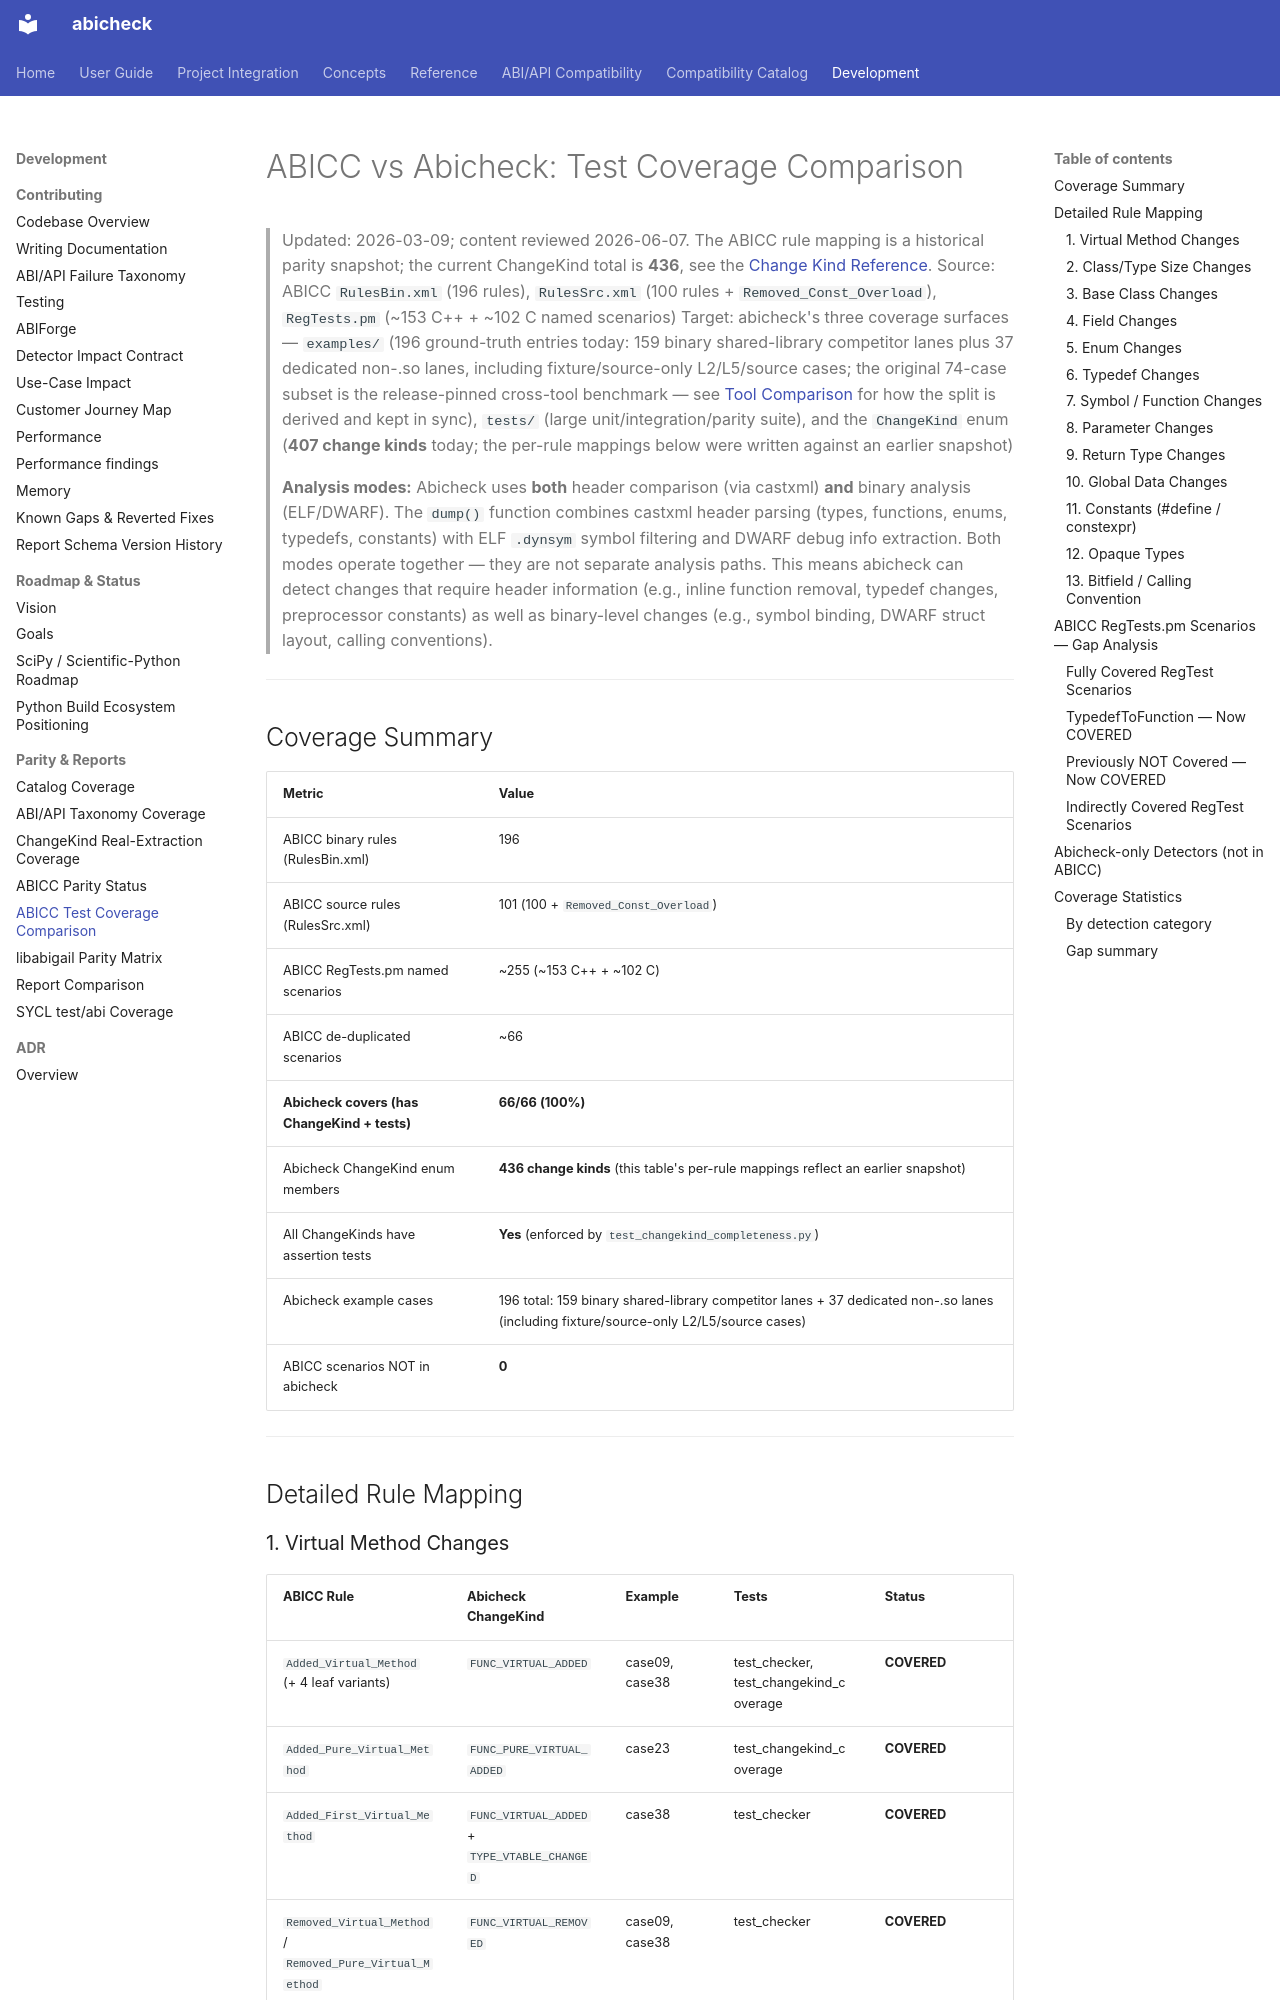

repository: abicheck/abicheck · page: contribute/abicc-test-coverage-comparison/index.html · generator: mkdocs

# ABICC vs Abicheck: Test Coverage Comparison

> Updated: 2026-03-09; content reviewed 2026-06-07. The ABICC rule mapping is a historical parity snapshot; the current ChangeKind total is **436**, see the [Change Kind Reference](../reference/change-kinds.md).
> Source: ABICC `RulesBin.xml` (196 rules), `RulesSrc.xml` (100 rules + `Removed_Const_Overload`), `RegTests.pm` (~153 C++ + ~102 C named scenarios)
> Target: abicheck's three coverage surfaces —
> `examples/` (196 ground-truth entries today: 159 binary shared-library
> competitor lanes plus 37 dedicated non-.so lanes, including
> fixture/source-only L2/L5/source cases; the original 74-case subset is the
> release-pinned cross-tool benchmark — see [Tool Comparison](../reference/tool-comparison.md)
> for how the split is derived and kept in sync), `tests/` (large
> unit/integration/parity suite), and the `ChangeKind` enum (**407 change
> kinds** today; the per-rule mappings below were written against an earlier
> snapshot)
>
> **Analysis modes:** Abicheck uses **both** header comparison (via castxml) **and** binary analysis (ELF/DWARF).
> The `dump()` function combines castxml header parsing (types, functions, enums, typedefs, constants) with
> ELF `.dynsym` symbol filtering and DWARF debug info extraction. Both modes operate together — they are
> not separate analysis paths. This means abicheck can detect changes that require header information
> (e.g., inline function removal, typedef changes, preprocessor constants) as well as binary-level
> changes (e.g., symbol binding, DWARF struct layout, calling conventions).

---

## Coverage Summary

| Metric | Value |
|--------|-------|
| ABICC binary rules (RulesBin.xml) | 196 |
| ABICC source rules (RulesSrc.xml) | 101 (100 + `Removed_Const_Overload`) |
| ABICC RegTests.pm named scenarios | ~255 (~153 C++ + ~102 C) |
| ABICC de-duplicated scenarios | ~66 |
| **Abicheck covers (has ChangeKind + tests)** | **66/66 (100%)** |
| Abicheck ChangeKind enum members | **436 change kinds** (this table's per-rule mappings reflect an earlier snapshot) |
| All ChangeKinds have assertion tests | **Yes** (enforced by `test_changekind_completeness.py`) |
| Abicheck example cases | 196 total: 159 binary shared-library competitor lanes + 37 dedicated non-.so lanes (including fixture/source-only L2/L5/source cases) |
| ABICC scenarios NOT in abicheck | **0** |

---

## Detailed Rule Mapping
